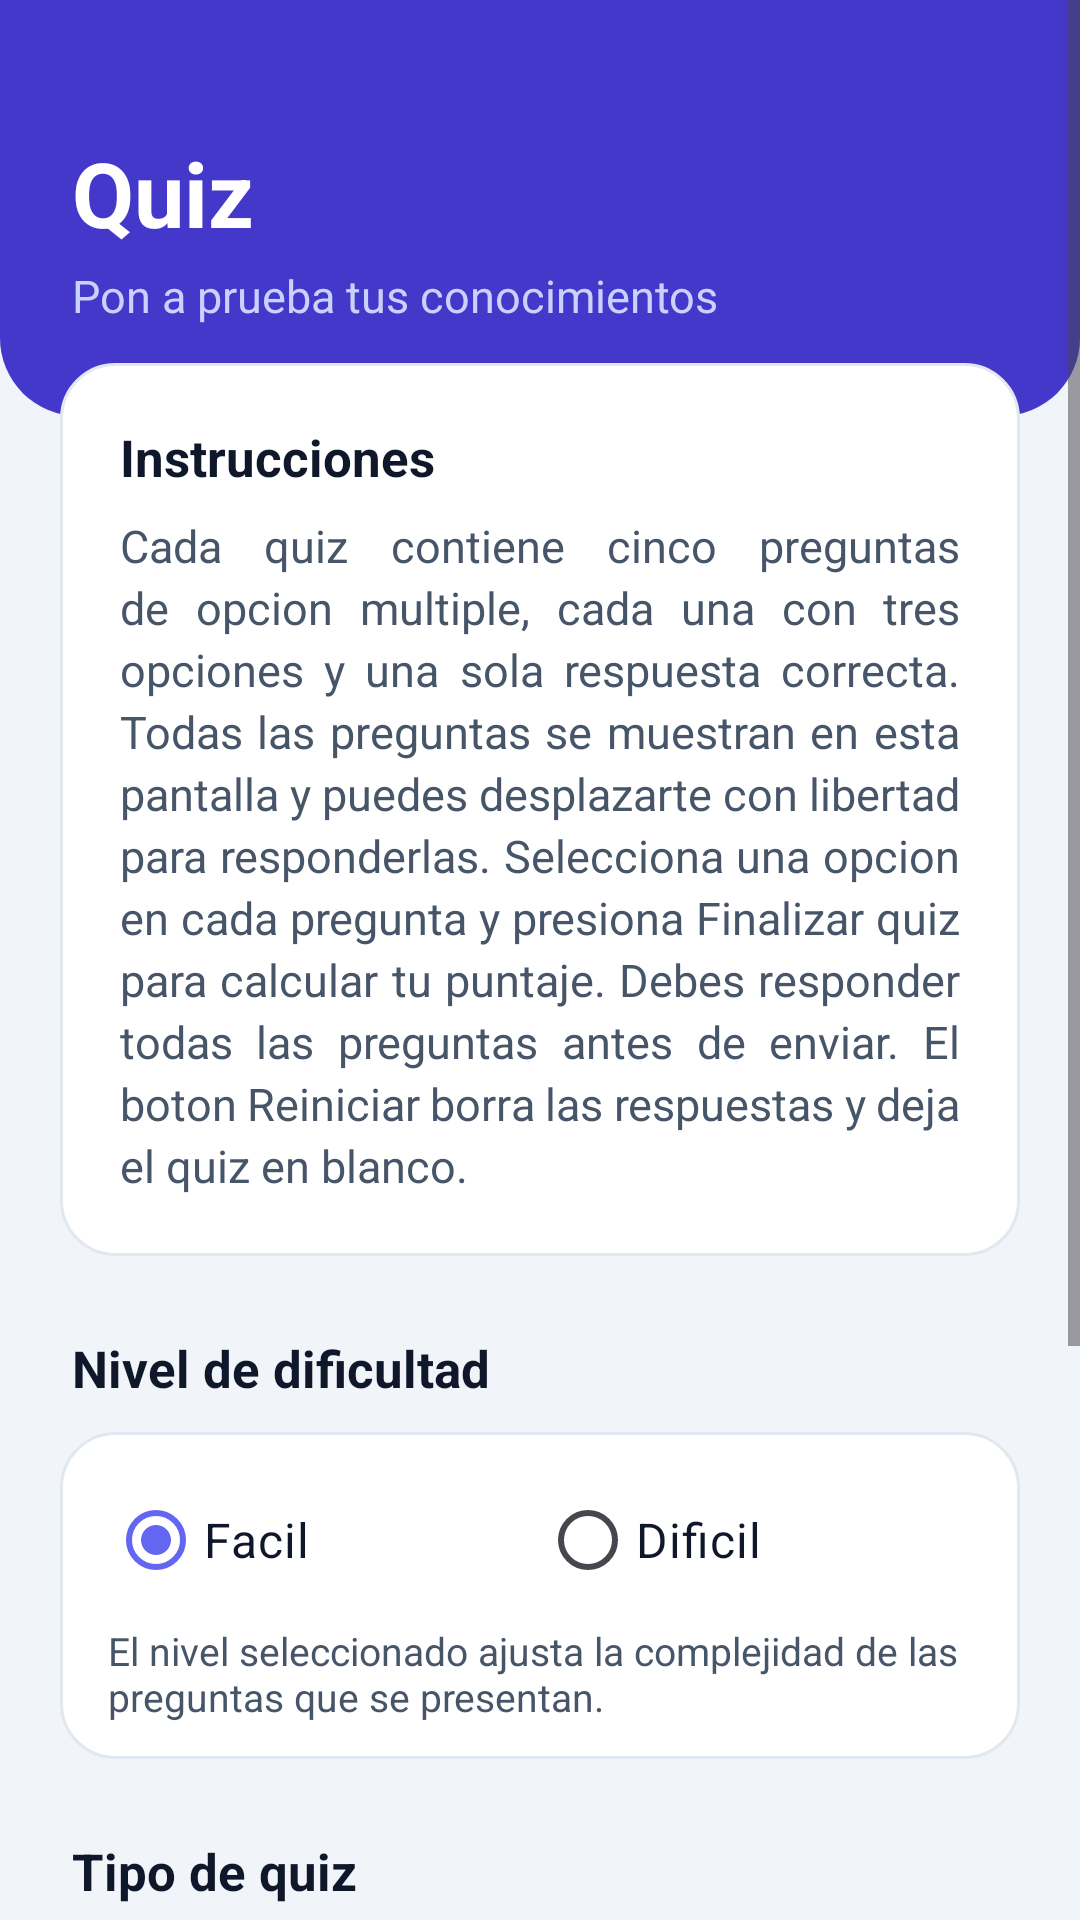

The Android layout XML behind this screen, and the referenced resources:
<!-- AndroidManifest.xml: application theme Theme.Desafio2_ -->
<!-- res/layout/activity_quiz.xml -->
<?xml version="1.0" encoding="utf-8"?>
<ScrollView xmlns:android="http://schemas.android.com/apk/res/android"
    android:id="@+id/raiz"
    android:layout_width="match_parent"
    android:layout_height="match_parent"
    android:background="@color/quiz_fondo"
    android:fillViewport="true">

    <LinearLayout
        android:layout_width="match_parent"
        android:layout_height="wrap_content"
        android:orientation="vertical"
        android:paddingBottom="28dp">

        <LinearLayout
            android:layout_width="match_parent"
            android:layout_height="wrap_content"
            android:background="@drawable/quiz_fondo_encabezado"
            android:orientation="vertical"
            android:paddingHorizontal="24dp"
            android:paddingTop="44dp"
            android:paddingBottom="30dp">

            <TextView
                android:layout_width="wrap_content"
                android:layout_height="wrap_content"
                android:text="@string/quiz_titulo"
                android:textColor="@color/white"
                android:textSize="30sp"
                android:textStyle="bold" />

            <TextView
                android:layout_width="wrap_content"
                android:layout_height="wrap_content"
                android:layout_marginTop="4dp"
                android:text="@string/quiz_subtitulo"
                android:textColor="@color/quiz_texto_claro"
                android:textSize="15sp" />
        </LinearLayout>

        <LinearLayout
            android:layout_width="match_parent"
            android:layout_height="wrap_content"
            android:layout_marginHorizontal="20dp"
            android:layout_marginTop="-18dp"
            android:background="@drawable/quiz_fondo_tarjeta"
            android:orientation="vertical"
            android:padding="20dp">

            <TextView
                style="@style/TextoTituloQuiz"
                android:text="@string/quiz_instrucciones_titulo" />

            <TextView
                style="@style/TextoParrafoQuiz"
                android:layout_marginTop="8dp"
                android:text="@string/quiz_instrucciones" />
        </LinearLayout>

        <TextView
            style="@style/TextoTituloQuiz"
            android:layout_marginStart="24dp"
            android:layout_marginTop="26dp"
            android:text="@string/quiz_dificultad" />

        <LinearLayout
            android:layout_width="match_parent"
            android:layout_height="wrap_content"
            android:layout_marginHorizontal="20dp"
            android:layout_marginTop="10dp"
            android:background="@drawable/quiz_fondo_tarjeta"
            android:orientation="vertical"
            android:paddingHorizontal="16dp"
            android:paddingVertical="12dp">

            <RadioGroup
                android:id="@+id/grupoDificultad"
                android:layout_width="match_parent"
                android:layout_height="wrap_content"
                android:orientation="horizontal">

                <RadioButton
                    android:id="@+id/radioFacil"
                    android:layout_width="0dp"
                    android:layout_height="wrap_content"
                    android:layout_weight="1"
                    android:checked="true"
                    android:text="@string/quiz_nivel_facil"
                    android:textColor="@color/quiz_texto"
                    android:textSize="16sp" />

                <RadioButton
                    android:id="@+id/radioDificil"
                    android:layout_width="0dp"
                    android:layout_height="wrap_content"
                    android:layout_weight="1"
                    android:text="@string/quiz_nivel_dificil"
                    android:textColor="@color/quiz_texto"
                    android:textSize="16sp" />
            </RadioGroup>

            <TextView
                android:layout_width="match_parent"
                android:layout_height="wrap_content"
                android:layout_marginTop="4dp"
                android:text="@string/quiz_dificultad_detalle"
                android:textColor="@color/quiz_texto_suave"
                android:textSize="13sp" />
        </LinearLayout>

        <TextView
            style="@style/TextoTituloQuiz"
            android:layout_marginStart="24dp"
            android:layout_marginTop="26dp"
            android:text="@string/quiz_tipo" />

        <LinearLayout
            android:layout_width="match_parent"
            android:layout_height="wrap_content"
            android:layout_marginHorizontal="20dp"
            android:layout_marginTop="10dp"
            android:orientation="horizontal">

            <Button
                android:id="@+id/btnCulturaGeneral"
                style="@style/BotonTipoQuiz"
                android:backgroundTint="@color/quiz_cultura"
                android:text="@string/quiz_tipo_cultura" />

            <Button
                android:id="@+id/btnCiencia"
                style="@style/BotonTipoQuiz"
                android:layout_marginStart="14dp"
                android:backgroundTint="@color/quiz_ciencia"
                android:text="@string/quiz_tipo_ciencia" />
        </LinearLayout>

        <LinearLayout
            android:layout_width="match_parent"
            android:layout_height="wrap_content"
            android:layout_marginHorizontal="20dp"
            android:layout_marginTop="14dp"
            android:orientation="horizontal">

            <Button
                android:id="@+id/btnDeportes"
                style="@style/BotonTipoQuiz"
                android:backgroundTint="@color/quiz_deportes"
                android:text="@string/quiz_tipo_deportes" />

            <Button
                android:id="@+id/btnHistoria"
                style="@style/BotonTipoQuiz"
                android:layout_marginStart="14dp"
                android:backgroundTint="@color/quiz_historia"
                android:text="@string/quiz_tipo_historia" />
        </LinearLayout>

        <Button
            android:id="@+id/btnCerrarSesion"
            android:layout_width="match_parent"
            android:layout_height="wrap_content"
            android:layout_marginHorizontal="20dp"
            android:layout_marginTop="28dp"
            android:backgroundTint="@color/quiz_regresar"
            android:minHeight="54dp"
            android:text="@string/accion_cerrar_sesion"
            android:textAllCaps="false"
            android:textColor="@color/white"
            android:textSize="16sp" />
    </LinearLayout>
</ScrollView>
<!-- resources referenced by this layout -->
<resources>
  <color name="quiz_ciencia">#0EA5E9</color>
  <color name="quiz_cultura">#6366F1</color>
  <color name="quiz_deportes">#059669</color>
  <color name="quiz_fondo">#F1F5F9</color>
  <color name="quiz_historia">#D97706</color>
  <color name="quiz_regresar">#64748B</color>
  <color name="quiz_texto">#0F172A</color>
  <color name="quiz_texto_claro">#C7D2FE</color>
  <color name="quiz_texto_suave">#475569</color>
  <color name="white">#FFFFFFFF</color>
  <!-- drawable quiz_fondo_encabezado (drawable) -->
  <?xml version="1.0" encoding="utf-8"?>
  <shape xmlns:android="http://schemas.android.com/apk/res/android"
      android:shape="rectangle">
  
      <solid android:color="@color/quiz_encabezado" />
  
      <corners
          android:bottomLeftRadius="26dp"
          android:bottomRightRadius="26dp" />
  </shape>
  <!-- drawable quiz_fondo_tarjeta (drawable) -->
  <?xml version="1.0" encoding="utf-8"?>
  <shape xmlns:android="http://schemas.android.com/apk/res/android"
      android:shape="rectangle">
  
      <solid android:color="@color/quiz_tarjeta" />
  
      <corners android:radius="18dp" />
  
      <stroke
          android:width="1dp"
          android:color="@color/quiz_borde" />
  </shape>
  <string name="accion_cerrar_sesion">Cerrar sesion</string>
  <string name="quiz_dificultad">Nivel de dificultad</string>
  <string name="quiz_dificultad_detalle">El nivel seleccionado ajusta la complejidad de las preguntas que se presentan.</string>
  <string name="quiz_instrucciones">Cada quiz contiene cinco preguntas de opcion multiple, cada una con tres opciones y una sola respuesta correcta. Todas las preguntas se muestran en esta pantalla y puedes desplazarte con libertad para responderlas. Selecciona una opcion en cada pregunta y presiona Finalizar quiz para calcular tu puntaje. Debes responder todas las preguntas antes de enviar. El boton Reiniciar borra las respuestas y deja el quiz en blanco.</string>
  <string name="quiz_instrucciones_titulo">Instrucciones</string>
  <string name="quiz_nivel_dificil">Dificil</string>
  <string name="quiz_nivel_facil">Facil</string>
  <string name="quiz_subtitulo">Pon a prueba tus conocimientos</string>
  <string name="quiz_tipo">Tipo de quiz</string>
  <string name="quiz_tipo_ciencia">Ciencia</string>
  <string name="quiz_tipo_cultura">Cultura general</string>
  <string name="quiz_tipo_deportes">Deportes</string>
  <string name="quiz_tipo_historia">Historia</string>
  <string name="quiz_titulo">Quiz</string>
  <style name="TextoParrafoQuiz">
          <item name="android:layout_width">match_parent</item>
          <item name="android:layout_height">wrap_content</item>
          <item name="android:textColor">@color/quiz_texto_suave</item>
          <item name="android:textSize">15sp</item>
          <item name="android:lineSpacingExtra">3dp</item>
      </style>
  <style name="TextoTituloQuiz">
          <item name="android:layout_width">wrap_content</item>
          <item name="android:layout_height">wrap_content</item>
          <item name="android:textColor">@color/quiz_texto</item>
          <item name="android:textSize">17sp</item>
          <item name="android:textStyle">bold</item>
      </style>
  <style name="Theme.Desafio2_" parent="Base.Theme.Desafio2_" />
  <color name="quiz_encabezado">#4338CA</color>
  <color name="quiz_tarjeta">#FFFFFF</color>
  <color name="quiz_borde">#E2E8F0</color>
  <color name="brand_primary">#6366F1</color>
  <color name="brand_on_primary">#FFFFFF</color>
  <color name="brand_primary_container">#E0E7FF</color>
  <color name="brand_on_primary_container">#1E1B4B</color>
  <color name="brand_secondary">#0EA5E9</color>
</resources>
